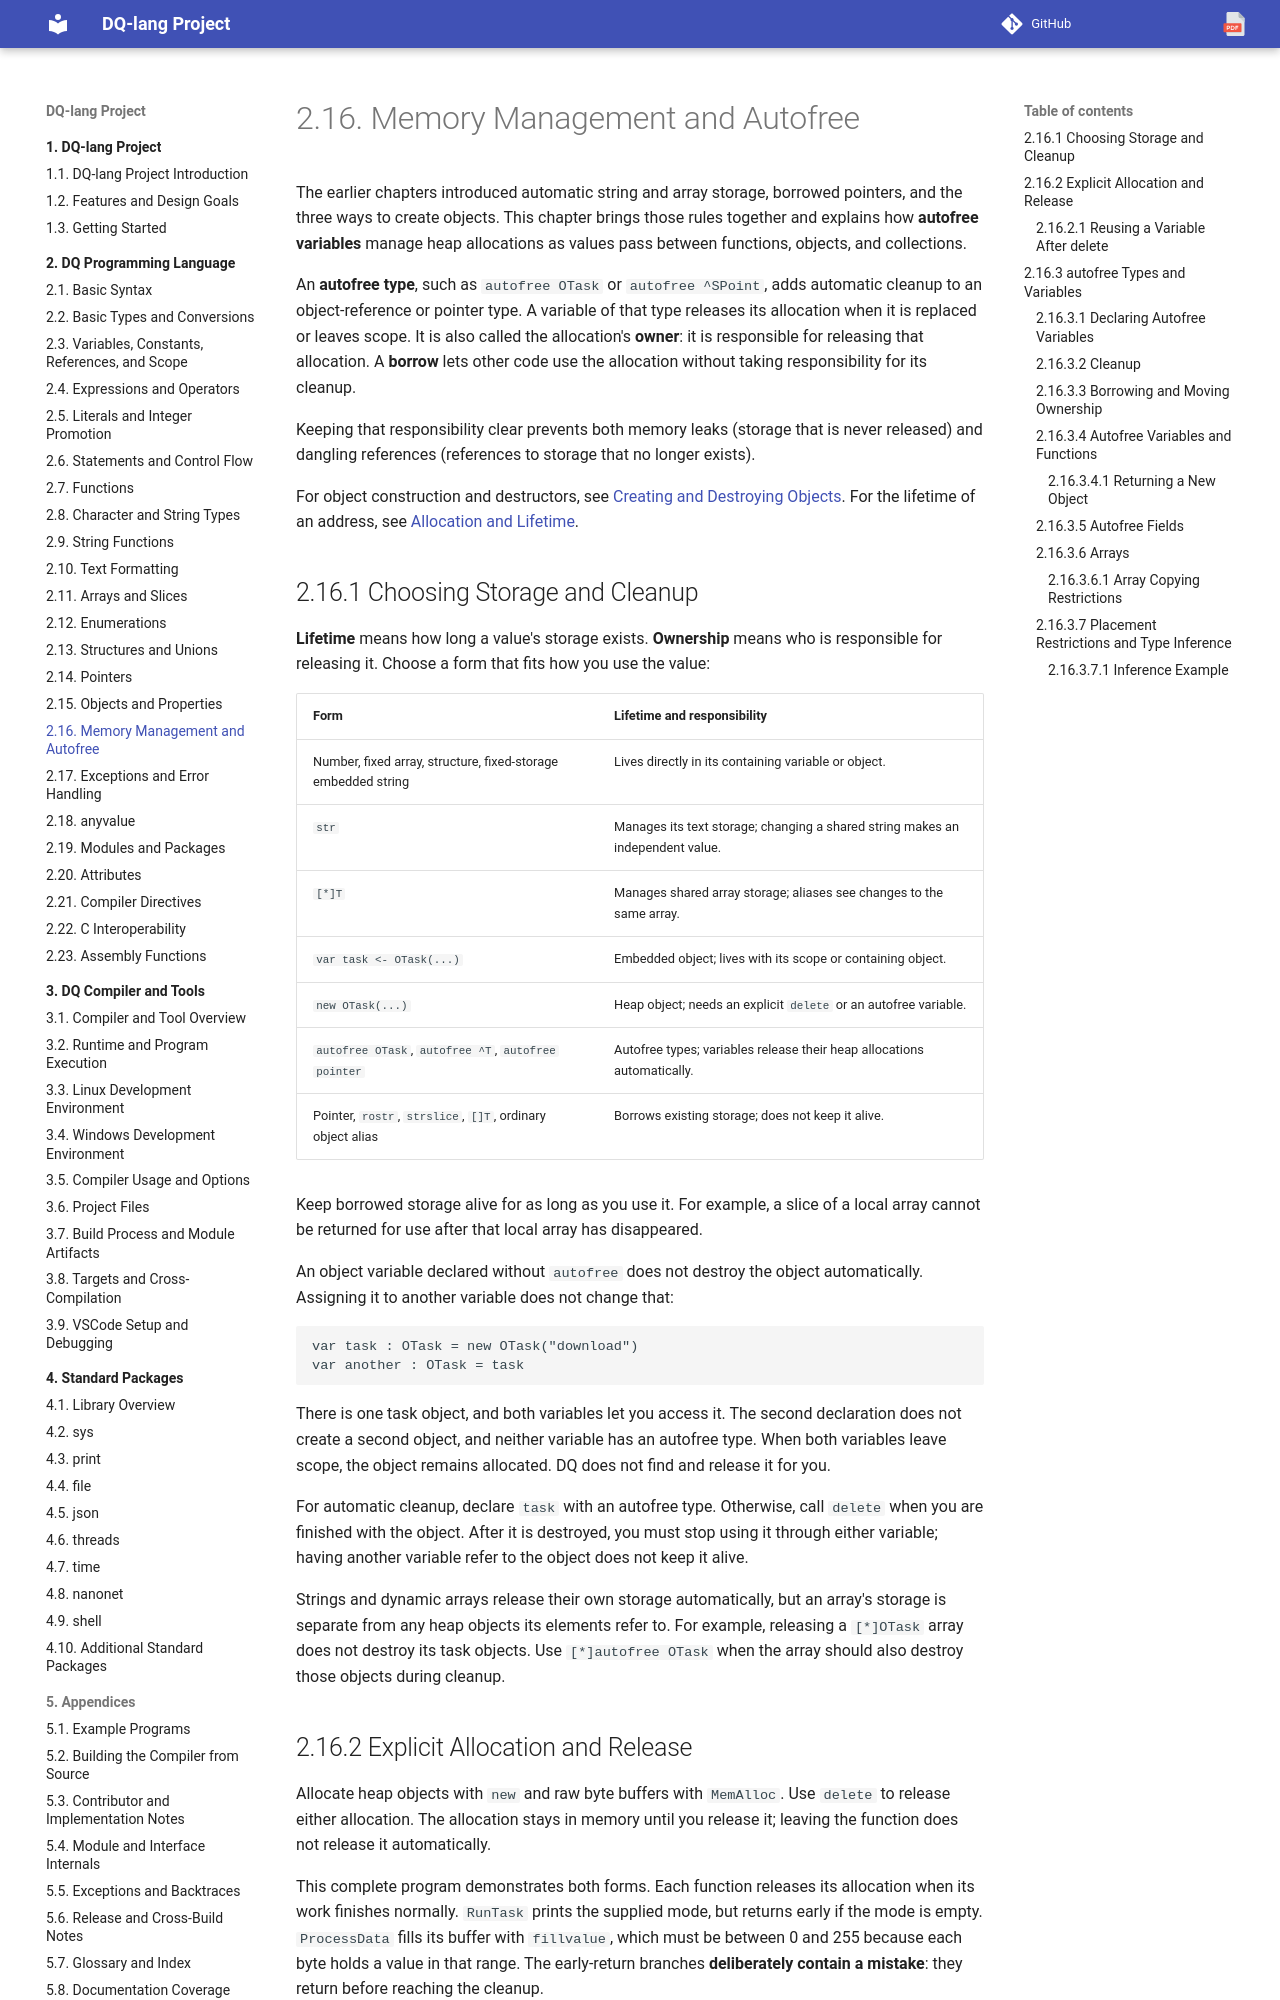

repository: nvitya/dq-lang · page: 020-language/130-memory-management-and-ownership/index.html · generator: mkdocs

# Memory Management and Autofree

The earlier chapters introduced automatic string and array storage, borrowed
pointers, and the three ways to create objects. This chapter brings those rules
together and explains how **autofree variables** manage heap allocations as
values pass between functions, objects, and collections.

An **autofree type**, such as `autofree OTask` or `autofree ^SPoint`, adds automatic
cleanup to an object-reference or pointer type. A variable of that type releases
its allocation when it is replaced or leaves scope. It is also called the
allocation's **owner**: it is responsible for releasing that allocation. A
**borrow** lets other code use the allocation without taking responsibility for
its cleanup.

Keeping that responsibility clear prevents both memory leaks (storage that is
never released) and dangling references (references to storage that no longer
exists).

For object construction and destructors, see
[Creating and Destroying Objects](120-objects-and-properties.md#creating-and-destroying-objects).
For the lifetime of an address, see
[Allocation and Lifetime](110-pointers.md#allocation-and-lifetime).

## Choosing Storage and Cleanup

**Lifetime** means how long a value's storage exists. **Ownership** means who
is responsible for releasing it. Choose a form that fits how you use the value:

| Form | Lifetime and responsibility |
| --- | --- |
| Number, fixed array, structure, fixed-storage embedded string | Lives directly in its containing variable or object. |
| `str` | Manages its text storage; changing a shared string makes an independent value. |
| `[*]T` | Manages shared array storage; aliases see changes to the same array. |
| `var task <- OTask(...)` | Embedded object; lives with its scope or containing object. |
| `new OTask(...)` | Heap object; needs an explicit `delete` or an autofree variable. |
| `autofree OTask`, `autofree ^T`, `autofree pointer` | Autofree types; variables release their heap allocations automatically. |
| Pointer, `rostr`, `strslice`, `[]T`, ordinary object alias | Borrows existing storage; does not keep it alive. |

Keep borrowed storage alive for as long as you use it. For example, a slice of
a local array cannot be returned for use after that local array has disappeared.

An object variable declared without `autofree` does not destroy the object
automatically. Assigning it to another variable does not change that:

```dq
var task : OTask = new OTask("download")
var another : OTask = task
```

There is one task object, and both variables let you access it. The second
declaration does not create a second object, and neither variable has an
autofree type. When both variables leave scope, the object remains allocated.
DQ does not find and release it for you.

For automatic cleanup, declare `task` with an autofree type. Otherwise, call
`delete` when you are finished with the object. After it is destroyed, you must
stop using it through either variable; having another variable refer to the
object does not keep it alive.

Strings and dynamic arrays release their own storage automatically, but an
array's storage is separate from any heap objects its elements refer to. For
example, releasing a `[*]OTask` array does not destroy its task objects. Use
`[*]autofree OTask` when the array should also destroy those objects during
cleanup.
